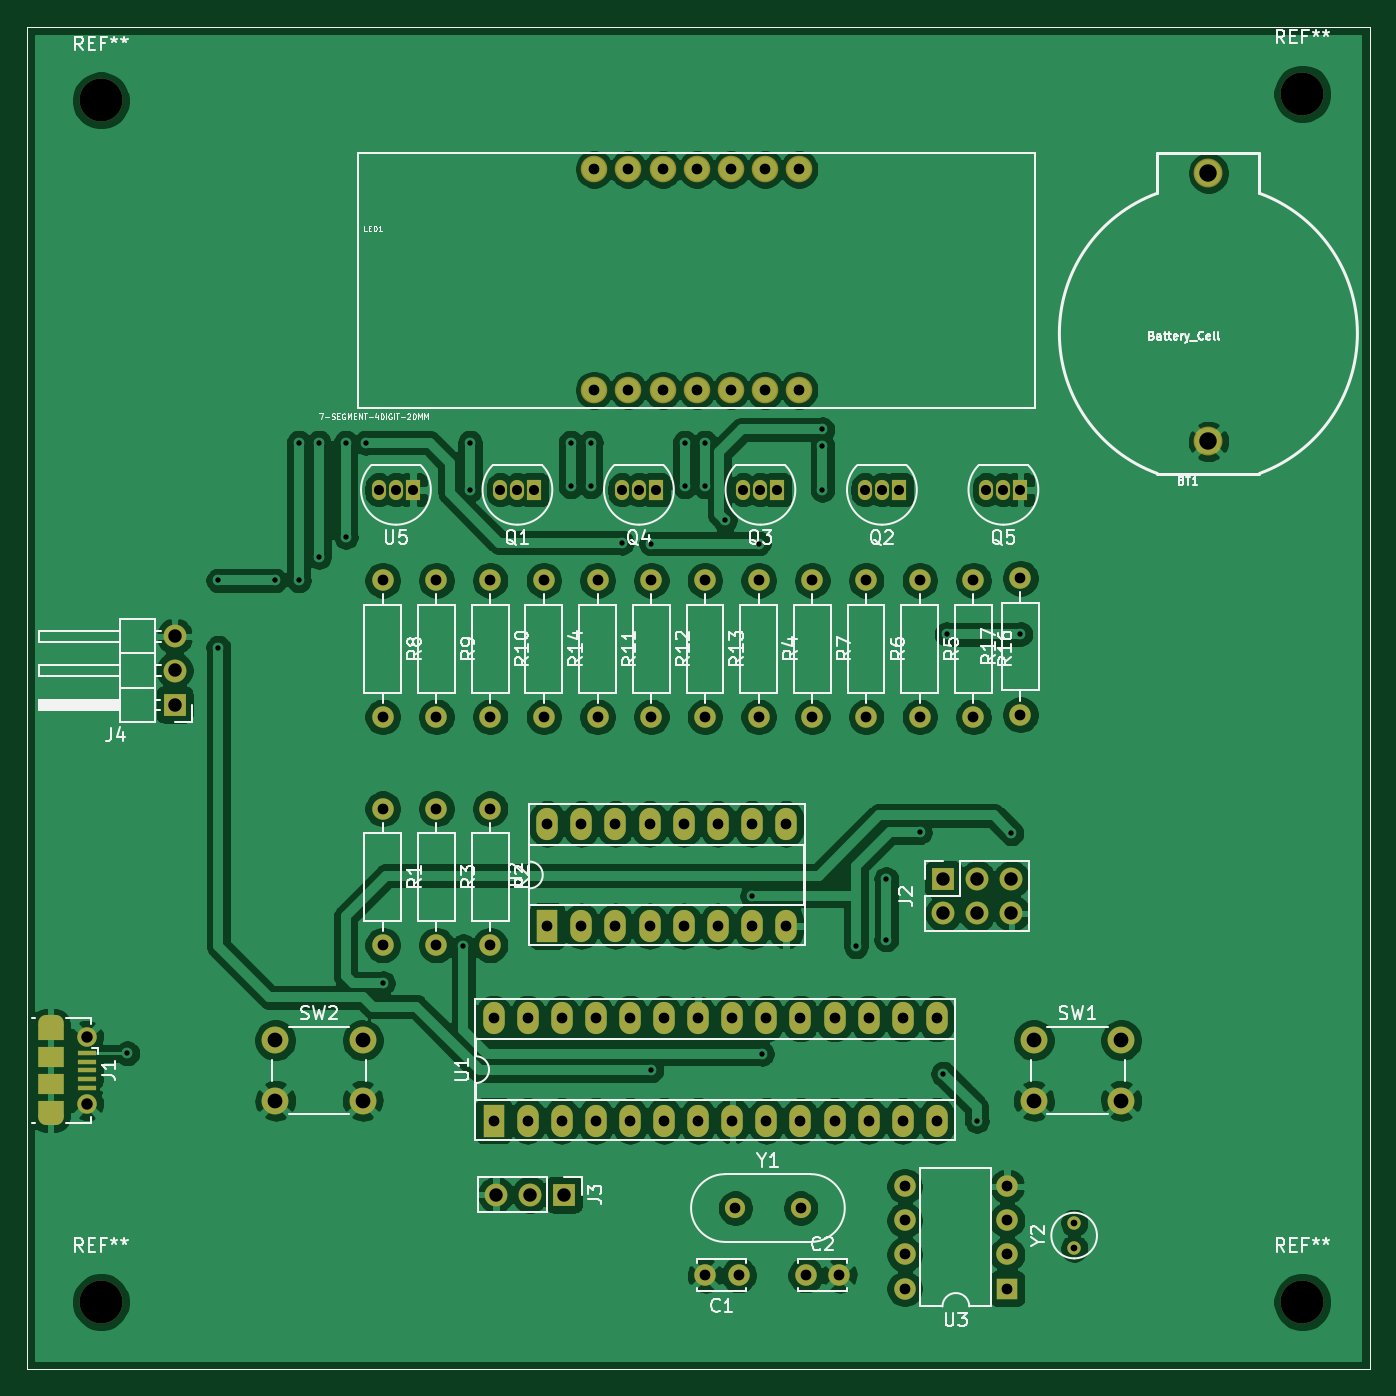
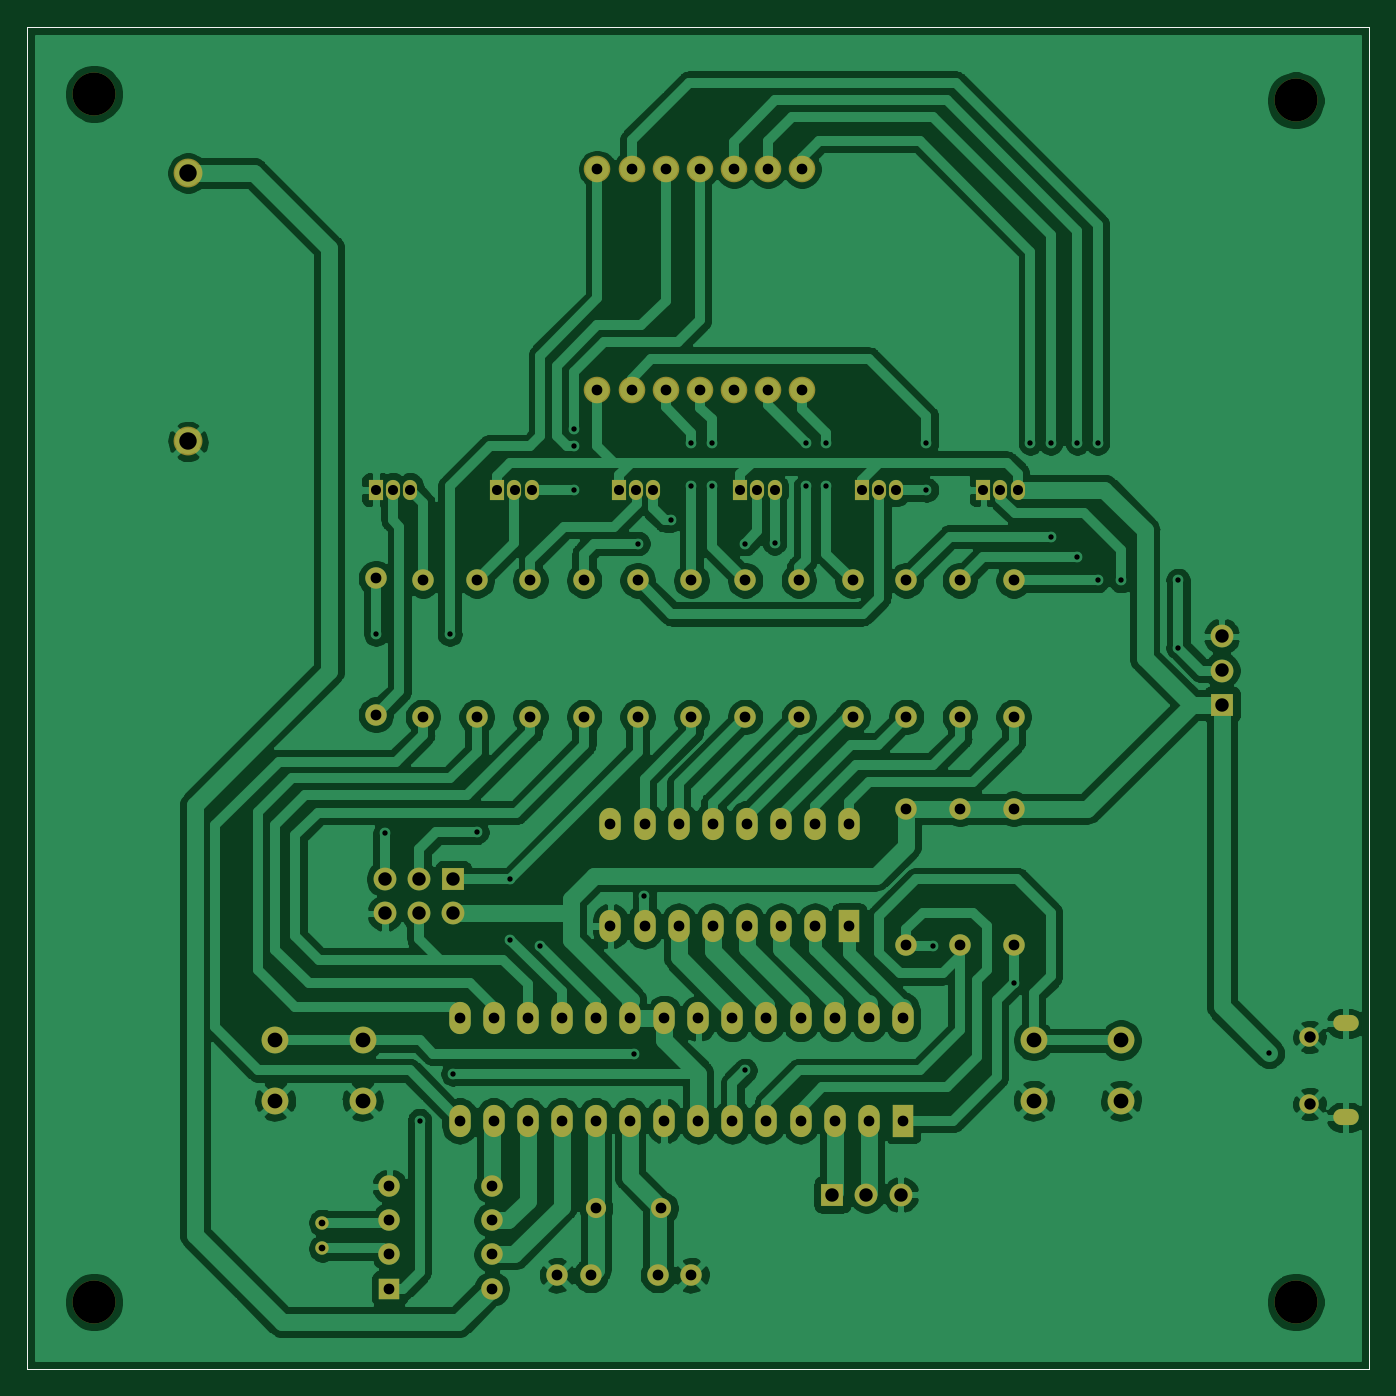
Circuit board: 10 layer files. Board 100.0 x 100.0 mm.
- bottom_copper: PicoThermo-B_Cu.gbr (205231 bytes)
- bottom_mask: PicoThermo-B_Mask.gbr (6687 bytes)
- paste: PicoThermo-B_Paste.gbr (808 bytes)
- bottom_silk: PicoThermo-B_SilkS.gbr (809 bytes)
- outline: PicoThermo-Edge_Cuts.gbr (775 bytes)
- top_copper: PicoThermo-F_Cu.gbr (281745 bytes)
- top_mask: PicoThermo-F_Mask.gbr (7020 bytes)
- paste: PicoThermo-F_Paste.gbr (1083 bytes)
- top_silk: PicoThermo-F_SilkS.gbr (50165 bytes)
- drill: PicoThermo.drl (3586 bytes)

=== bottom_copper: PicoThermo-B_Cu.gbr (205231 bytes, source omitted) ===
=== bottom_mask: PicoThermo-B_Mask.gbr (6687 bytes, source omitted) ===
=== paste: PicoThermo-B_Paste.gbr ===
G04 #@! TF.GenerationSoftware,KiCad,Pcbnew,5.1.6-c6e7f7d~87~ubuntu18.04.1*
G04 #@! TF.CreationDate,2020-10-04T00:16:17+02:00*
G04 #@! TF.ProjectId,PicoThermo,5069636f-5468-4657-926d-6f2e6b696361,rev?*
G04 #@! TF.SameCoordinates,Original*
G04 #@! TF.FileFunction,Paste,Bot*
G04 #@! TF.FilePolarity,Positive*
%FSLAX46Y46*%
G04 Gerber Fmt 4.6, Leading zero omitted, Abs format (unit mm)*
G04 Created by KiCad (PCBNEW 5.1.6-c6e7f7d~87~ubuntu18.04.1) date 2020-10-04 00:16:17*
%MOMM*%
%LPD*%
G01*
G04 APERTURE LIST*
G04 #@! TA.AperFunction,Profile*
%ADD10C,0.100000*%
G04 #@! TD*
G04 APERTURE END LIST*
D10*
X95000000Y-125000000D02*
X95000000Y-25000000D01*
X195000000Y-125000000D02*
X95000000Y-125000000D01*
X195000000Y-25000000D02*
X195000000Y-125000000D01*
X95000000Y-25000000D02*
X195000000Y-25000000D01*
M02*

=== bottom_silk: PicoThermo-B_SilkS.gbr ===
G04 #@! TF.GenerationSoftware,KiCad,Pcbnew,5.1.6-c6e7f7d~87~ubuntu18.04.1*
G04 #@! TF.CreationDate,2020-10-04T00:16:17+02:00*
G04 #@! TF.ProjectId,PicoThermo,5069636f-5468-4657-926d-6f2e6b696361,rev?*
G04 #@! TF.SameCoordinates,Original*
G04 #@! TF.FileFunction,Legend,Bot*
G04 #@! TF.FilePolarity,Positive*
%FSLAX46Y46*%
G04 Gerber Fmt 4.6, Leading zero omitted, Abs format (unit mm)*
G04 Created by KiCad (PCBNEW 5.1.6-c6e7f7d~87~ubuntu18.04.1) date 2020-10-04 00:16:17*
%MOMM*%
%LPD*%
G01*
G04 APERTURE LIST*
G04 #@! TA.AperFunction,Profile*
%ADD10C,0.100000*%
G04 #@! TD*
G04 APERTURE END LIST*
D10*
X95000000Y-125000000D02*
X95000000Y-25000000D01*
X195000000Y-125000000D02*
X95000000Y-125000000D01*
X195000000Y-25000000D02*
X195000000Y-125000000D01*
X95000000Y-25000000D02*
X195000000Y-25000000D01*
M02*

=== outline: PicoThermo-Edge_Cuts.gbr ===
G04 #@! TF.GenerationSoftware,KiCad,Pcbnew,5.1.6-c6e7f7d~87~ubuntu18.04.1*
G04 #@! TF.CreationDate,2020-10-04T00:16:17+02:00*
G04 #@! TF.ProjectId,PicoThermo,5069636f-5468-4657-926d-6f2e6b696361,rev?*
G04 #@! TF.SameCoordinates,Original*
G04 #@! TF.FileFunction,Profile,NP*
%FSLAX46Y46*%
G04 Gerber Fmt 4.6, Leading zero omitted, Abs format (unit mm)*
G04 Created by KiCad (PCBNEW 5.1.6-c6e7f7d~87~ubuntu18.04.1) date 2020-10-04 00:16:17*
%MOMM*%
%LPD*%
G01*
G04 APERTURE LIST*
G04 #@! TA.AperFunction,Profile*
%ADD10C,0.100000*%
G04 #@! TD*
G04 APERTURE END LIST*
D10*
X95000000Y-125000000D02*
X95000000Y-25000000D01*
X195000000Y-125000000D02*
X95000000Y-125000000D01*
X195000000Y-25000000D02*
X195000000Y-125000000D01*
X95000000Y-25000000D02*
X195000000Y-25000000D01*
M02*

=== top_copper: PicoThermo-F_Cu.gbr (281745 bytes, source omitted) ===
=== top_mask: PicoThermo-F_Mask.gbr (7020 bytes, source omitted) ===
=== paste: PicoThermo-F_Paste.gbr ===
G04 #@! TF.GenerationSoftware,KiCad,Pcbnew,5.1.6-c6e7f7d~87~ubuntu18.04.1*
G04 #@! TF.CreationDate,2020-10-04T00:16:16+02:00*
G04 #@! TF.ProjectId,PicoThermo,5069636f-5468-4657-926d-6f2e6b696361,rev?*
G04 #@! TF.SameCoordinates,Original*
G04 #@! TF.FileFunction,Paste,Top*
G04 #@! TF.FilePolarity,Positive*
%FSLAX46Y46*%
G04 Gerber Fmt 4.6, Leading zero omitted, Abs format (unit mm)*
G04 Created by KiCad (PCBNEW 5.1.6-c6e7f7d~87~ubuntu18.04.1) date 2020-10-04 00:16:16*
%MOMM*%
%LPD*%
G01*
G04 APERTURE LIST*
G04 #@! TA.AperFunction,Profile*
%ADD10C,0.100000*%
G04 #@! TD*
%ADD11R,1.900000X1.500000*%
%ADD12R,1.350000X0.400000*%
G04 APERTURE END LIST*
D10*
X95000000Y-125000000D02*
X95000000Y-25000000D01*
X195000000Y-125000000D02*
X95000000Y-125000000D01*
X195000000Y-25000000D02*
X195000000Y-125000000D01*
X95000000Y-25000000D02*
X195000000Y-25000000D01*
D11*
G04 #@! TO.C,J1*
X96762500Y-101750000D03*
D12*
X99462500Y-102750000D03*
X99462500Y-103400000D03*
X99462500Y-104050000D03*
X99462500Y-101450000D03*
X99462500Y-102100000D03*
D11*
X96762500Y-103750000D03*
G04 #@! TD*
M02*

=== top_silk: PicoThermo-F_SilkS.gbr (50165 bytes, source omitted) ===
=== drill: PicoThermo.drl ===
M48
; DRILL file {KiCad 5.1.6-c6e7f7d~87~ubuntu18.04.1} date Sun Oct  4 00:16:04 2020
; FORMAT={-:-/ absolute / inch / decimal}
; #@! TF.CreationDate,2020-10-04T00:16:04+02:00
; #@! TF.GenerationSoftware,Kicad,Pcbnew,5.1.6-c6e7f7d~87~ubuntu18.04.1
FMAT,2
INCH
T1C0.0157
T2C0.0197
T3C0.0236
T4C0.0295
T5C0.0314
T6C0.0315
T7C0.0335
T8C0.0394
T9C0.0433
T10C0.0511
T11C0.1260
%
G90
G05
T1
X4.0344Y-3.9951
X4.3012Y-2.6083
X4.3012Y-2.8051
X4.4685Y-2.6083
X4.5374Y-2.2047
X4.5374Y-2.6083
X4.5965Y-2.2047
X4.5965Y-2.5394
X4.6752Y-2.2047
X4.6752Y-2.4803
X4.7343Y-2.2047
X4.7835Y-3.7894
X5.0197Y-3.6811
X5.0394Y-2.2047
X5.0394Y-2.3425
X5.3346Y-2.2047
X5.3346Y-2.3327
X5.3937Y-2.2047
X5.3937Y-2.3327
X5.4846Y-2.4976
X5.5709Y-2.5
X5.5709Y-4.0453
X5.6693Y-2.2047
X5.6693Y-2.3327
X5.7283Y-2.2047
X5.7283Y-2.3327
X5.7874Y-2.4311
X5.8661Y-3.5335
X5.8858Y-2.5
X5.8957Y-3.9961
X6.0728Y-2.1654
X6.0728Y-2.2146
X6.0728Y-2.3425
X6.1713Y-3.6811
X6.2598Y-3.4843
X6.2598Y-3.6614
X6.3583Y-3.3465
X6.4272Y-4.0551
X6.437Y-2.7657
X6.5256Y-4.1929
X6.6272Y-3.3496
X6.6535Y-2.7657
T2
X6.811Y-4.4921
X6.811Y-4.5669
T4
X4.772Y-2.3425
X4.822Y-2.3425
X4.872Y-2.3425
X5.4846Y-2.3425
X5.5346Y-2.3425
X5.5846Y-2.3425
X5.1283Y-2.3425
X5.1783Y-2.3425
X5.2283Y-2.3425
X5.8409Y-2.3425
X5.8909Y-2.3425
X5.9409Y-2.3425
X6.5535Y-2.3425
X6.6035Y-2.3425
X6.6535Y-2.3425
X6.1972Y-2.3425
X6.2472Y-2.3425
X6.2972Y-2.3425
T5
X5.4039Y-1.4024
X5.4039Y-2.0504
X5.5039Y-1.4024
X5.5039Y-2.0504
X5.6039Y-1.4024
X5.6039Y-2.0504
X5.7039Y-1.4024
X5.7039Y-2.0504
X5.8039Y-1.4024
X5.8039Y-2.0504
X5.9039Y-1.4024
X5.9039Y-2.0504
X6.0039Y-1.4024
X6.0039Y-2.0504
T6
X5.0984Y-2.6083
X5.0984Y-3.0083
X4.9409Y-2.6083
X4.9409Y-3.0083
X5.0984Y-3.2776
X5.0984Y-3.6776
X6.6535Y-2.602
X6.6535Y-3.002
X6.5157Y-2.6083
X6.5157Y-3.0083
X5.8169Y-4.4488
X6.0091Y-4.4488
X5.1083Y-3.8929
X5.1083Y-4.1929
X5.2083Y-3.8929
X5.2083Y-4.1929
X5.3083Y-3.8929
X5.3083Y-4.1929
X5.4083Y-3.8929
X5.4083Y-4.1929
X5.5083Y-3.8929
X5.5083Y-4.1929
X5.6083Y-3.8929
X5.6083Y-4.1929
X5.7083Y-3.8929
X5.7083Y-4.1929
X5.8083Y-3.8929
X5.8083Y-4.1929
X5.9083Y-3.8929
X5.9083Y-4.1929
X6.0083Y-3.8929
X6.0083Y-4.1929
X6.1083Y-3.8929
X6.1083Y-4.1929
X6.2083Y-3.8929
X6.2083Y-4.1929
X6.3083Y-3.8929
X6.3083Y-4.1929
X6.4083Y-3.8929
X6.4083Y-4.1929
X4.7835Y-2.6083
X4.7835Y-3.0083
X6.3583Y-2.6083
X6.3583Y-3.0083
X6.0236Y-4.6457
X6.122Y-4.6457
X5.8858Y-2.6083
X5.8858Y-3.0083
X5.2559Y-2.6083
X5.2559Y-3.0083
X6.3142Y-4.385
X6.3142Y-4.485
X6.3142Y-4.585
X6.3142Y-4.685
X6.6142Y-4.385
X6.6142Y-4.485
X6.6142Y-4.585
X6.6142Y-4.685
X4.9409Y-3.2776
X4.9409Y-3.6776
X5.7283Y-2.6083
X5.7283Y-3.0083
X5.2657Y-3.322
X5.2657Y-3.622
X5.3657Y-3.322
X5.3657Y-3.622
X5.4657Y-3.322
X5.4657Y-3.622
X5.5657Y-3.322
X5.5657Y-3.622
X5.6657Y-3.322
X5.6657Y-3.622
X5.7657Y-3.322
X5.7657Y-3.622
X5.8657Y-3.322
X5.8657Y-3.622
X5.9657Y-3.322
X5.9657Y-3.622
X5.7283Y-4.6457
X5.8268Y-4.6457
X4.7835Y-3.2776
X4.7835Y-3.6776
X5.5709Y-2.6083
X5.5709Y-3.0083
X5.4134Y-2.6083
X5.4134Y-3.0083
X6.2008Y-2.6083
X6.2008Y-3.0083
X6.0433Y-2.6083
X6.0433Y-3.0083
T7
X3.9158Y-3.9469
X3.9158Y-4.1437
T8
X6.4272Y-3.4843
X6.4272Y-3.5843
X6.5272Y-3.4843
X6.5272Y-3.5843
X6.6272Y-3.4843
X6.6272Y-3.5843
X4.1732Y-2.7724
X4.1732Y-2.8724
X4.1732Y-2.9724
X5.115Y-4.4094
X5.215Y-4.4094
X5.315Y-4.4094
T9
X4.4685Y-3.9567
X4.4685Y-4.1339
X4.7244Y-3.9567
X4.7244Y-4.1339
X6.6929Y-3.9567
X6.6929Y-4.1339
X6.9488Y-3.9567
X6.9488Y-4.1339
T10
X7.2047Y-1.4134
X7.2047Y-2.2007
T11
X7.4803Y-1.1811
X3.9567Y-1.2008
X7.4803Y-4.7244
X3.9567Y-4.7244
T3
G00X3.7958Y-3.9075
M15
G01X3.8233Y-3.9075
M16
G05
G00X3.8233Y-4.1831
M15
G01X3.7958Y-4.1831
M16
G05
T0
M30

